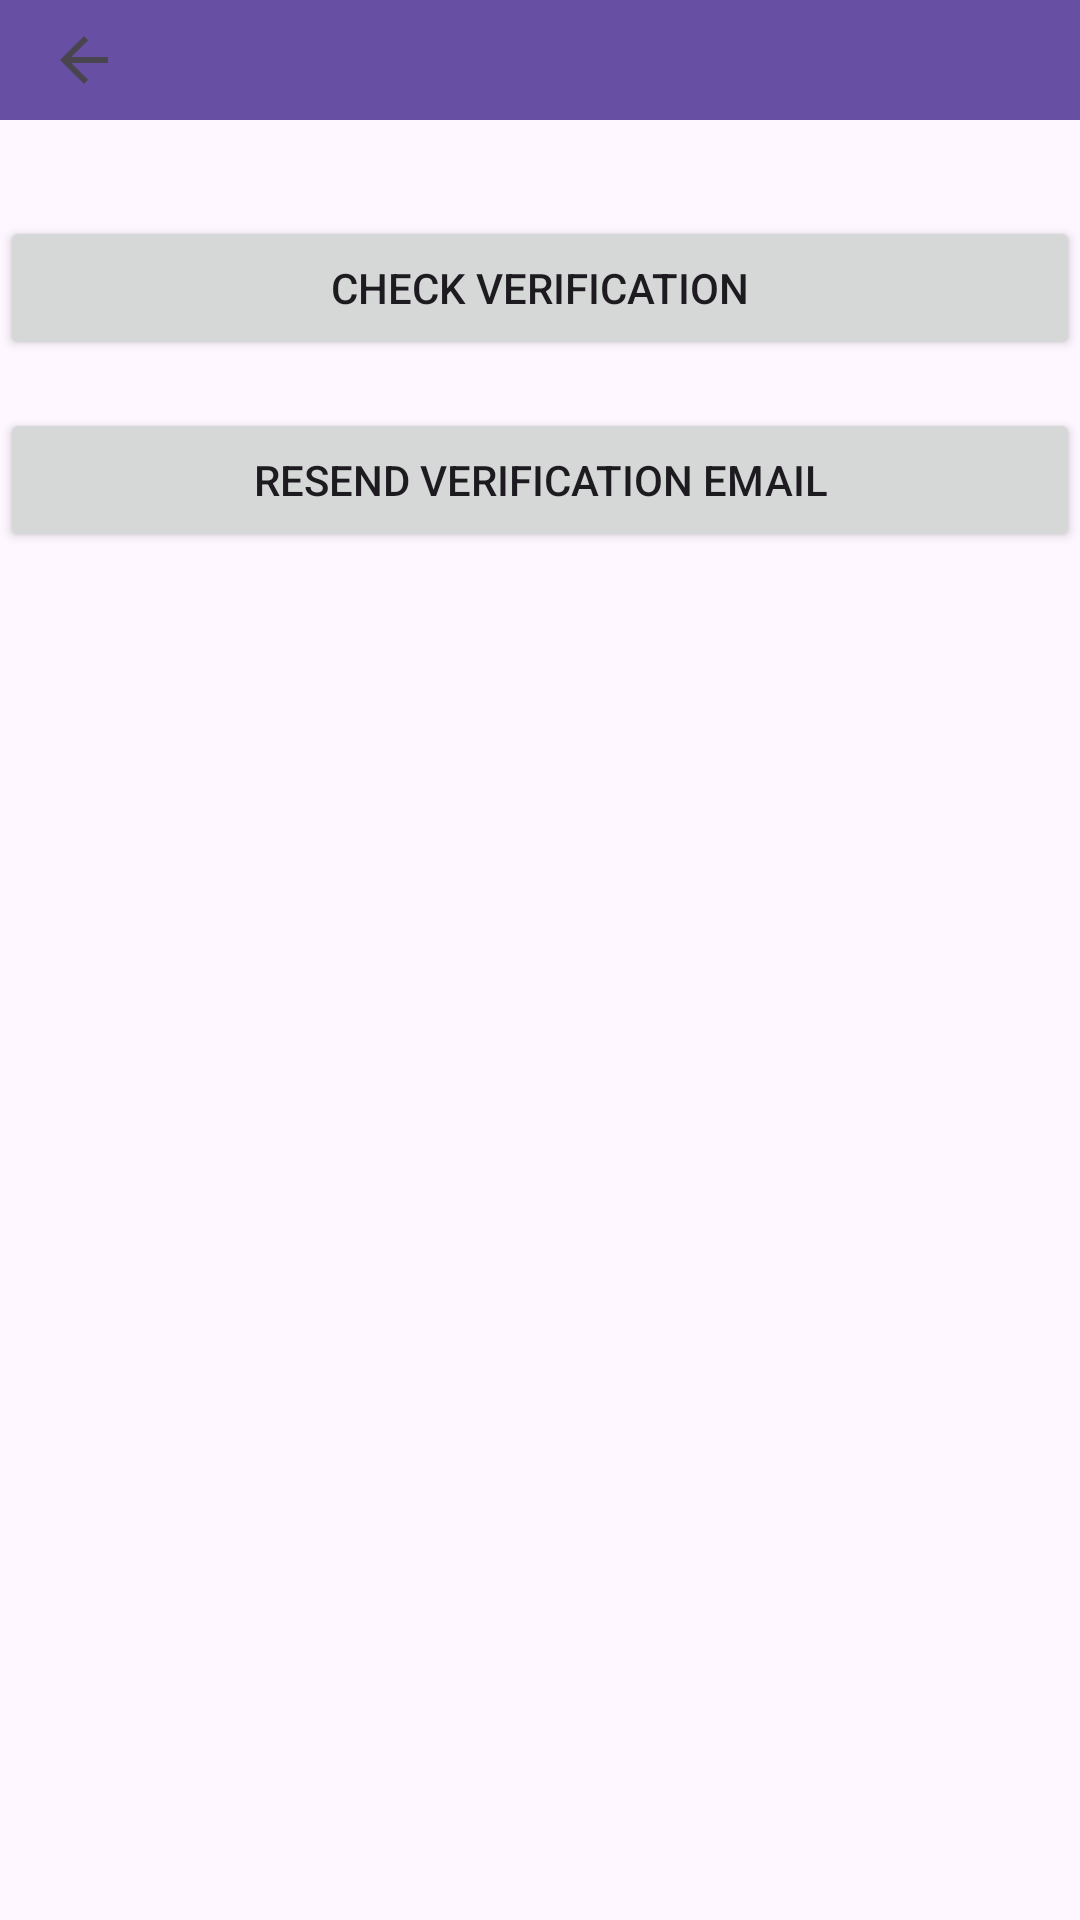

Write the Android layout XML for this screen, with the resource values it uses.
<!-- AndroidManifest.xml: application theme Theme.MyGuideFireBase -->
<!-- res/layout/activity_verification.xml -->
<androidx.constraintlayout.widget.ConstraintLayout xmlns:android="http://schemas.android.com/apk/res/android"
    xmlns:app="http://schemas.android.com/apk/res-auto"
    xmlns:tools="http://schemas.android.com/tools"
    android:layout_width="match_parent"
    android:layout_height="match_parent"
    tools:context=".VerificationActivity">

    

    
    <androidx.appcompat.widget.Toolbar
        android:id="@+id/toolbar"
        android:layout_width="407dp"
        android:layout_height="40dp"
        android:background="?attr/colorPrimary"
        android:title="Verification"
        android:titleTextColor="@android:color/white"
        app:layout_constraintBottom_toBottomOf="parent"
        app:layout_constraintEnd_toEndOf="parent"
        app:layout_constraintHorizontal_bias="0.0"
        app:layout_constraintStart_toStartOf="parent"
        app:layout_constraintTop_toTopOf="parent"
        app:layout_constraintVertical_bias="0.0"
        app:navigationIcon="?attr/homeAsUpIndicator" />

    <Button
        android:id="@+id/buttonCheckVerification"
        android:layout_width="0dp"
        android:layout_height="wrap_content"
        android:text="@string/check_verification"
        android:layout_marginTop="32dp"
        app:layout_constraintTop_toBottomOf="@id/toolbar"
        app:layout_constraintStart_toStartOf="parent"
        app:layout_constraintEnd_toEndOf="parent"
        app:layout_constraintHorizontal_bias="0.5" />

    <Button
        android:id="@+id/buttonResendEmail"
        android:layout_width="0dp"
        android:layout_height="wrap_content"
        android:text="@string/resend_verification_email"
        android:layout_marginTop="16dp"
        app:layout_constraintTop_toBottomOf="@id/buttonCheckVerification"
        app:layout_constraintStart_toStartOf="parent"
        app:layout_constraintEnd_toEndOf="parent"
        app:layout_constraintHorizontal_bias="0.5" />
</androidx.constraintlayout.widget.ConstraintLayout>
<!-- resources referenced by this layout -->
<resources>
  <string name="check_verification">Check Verification</string>
  <string name="resend_verification_email">Resend Verification Email</string>
  <style name="Theme.MyGuideFireBase" parent="Base.Theme.MyGuideFireBase" />
  <style name="Base.Theme.MyGuideFireBase" parent="Theme.Material3.DayNight.NoActionBar">
          
          
      </style>
</resources>
